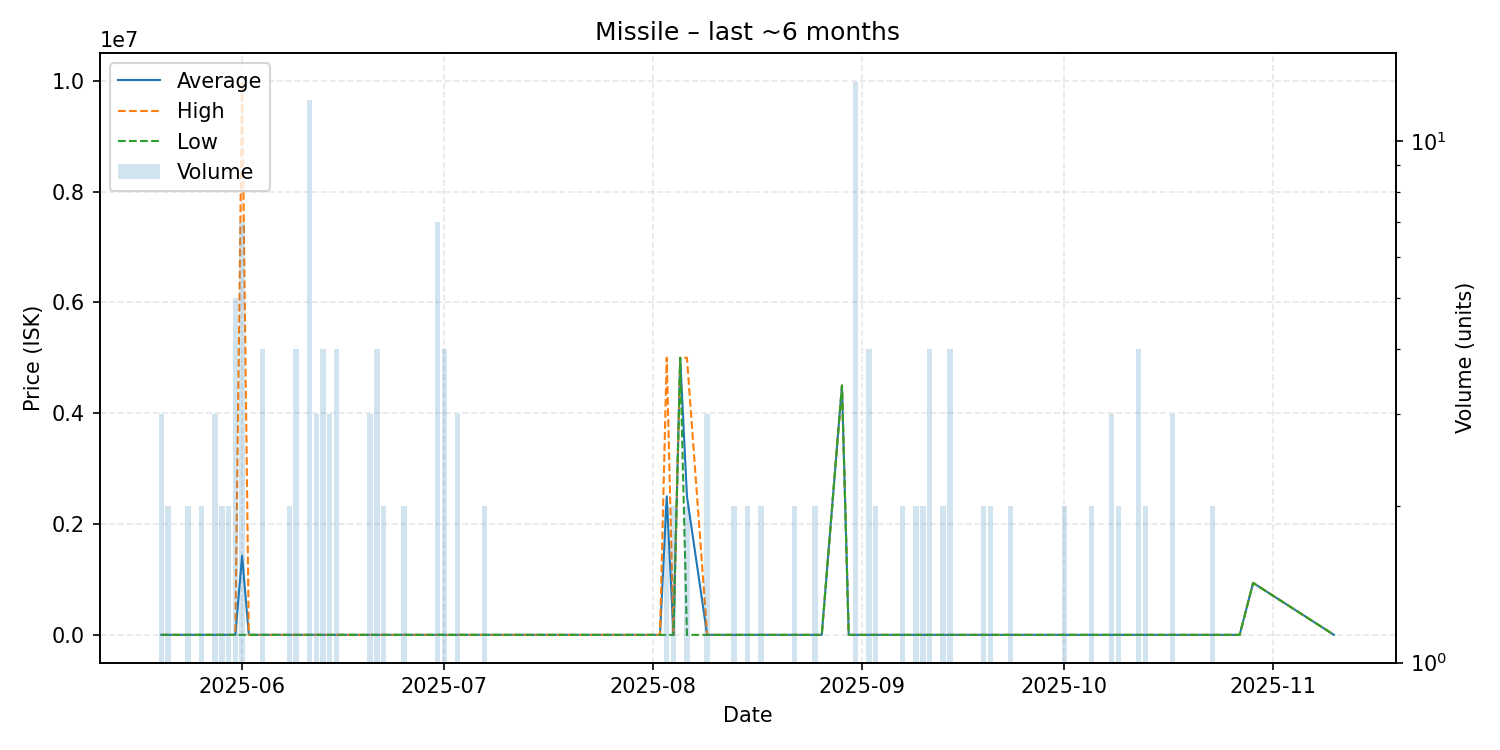

Source data for this figure (header and first rows):
date, average, highest, lowest, order_count, volume
2025-05-20, 500.0, 500.0, 500.0, 2, 3
2025-05-21, 500.0, 500.0, 500.0, 2, 2
2025-05-22, 500.0, 500.0, 500.0, 1, 1
2025-05-24, 500.0, 500.0, 500.0, 2, 2
2025-05-26, 500.0, 500.0, 500.0, 2, 2
2025-05-28, 500.0, 500.0, 500.0, 3, 3
2025-05-29, 500.0, 500.0, 500.0, 2, 2
2025-05-30, 500.0, 500.0, 500.0, 2, 2
2025-05-31, 500.0, 500.0, 500.0, 4, 5
2025-06-01, 1429000, 10000000, 500.0, 4, 7
2025-06-02, 500.0, 500.0, 500.0, 1, 1
2025-06-04, 500.0, 500.0, 500.0, 2, 4
2025-06-07, 500.0, 500.0, 500.0, 1, 1
2025-06-08, 500.0, 500.0, 500.0, 1, 2
2025-06-09, 500.0, 500.0, 500.0, 3, 4
2025-06-10, 500.0, 500.0, 500.0, 1, 1
2025-06-11, 500.0, 500.0, 500.0, 3, 12
2025-06-12, 500.0, 500.0, 500.0, 3, 3
2025-06-13, 500.0, 500.0, 500.0, 3, 4
2025-06-14, 500.0, 500.0, 500.0, 3, 3
2025-06-15, 500.0, 500.0, 500.0, 3, 4
2025-06-17, 500.0, 500.0, 500.0, 1, 1
2025-06-18, 501.0, 501.0, 501.0, 1, 1
2025-06-20, 501.0, 501.0, 501.0, 3, 3
2025-06-21, 501.0, 501.0, 501.0, 4, 4
2025-06-22, 501.0, 501.0, 501.0, 1, 2
2025-06-25, 502.0, 502.0, 502.0, 2, 2
2025-06-26, 502.0, 502.0, 502.0, 1, 1
2025-06-30, 502.0, 502.0, 502.0, 5, 7
2025-07-01, 502.0, 502.0, 502.0, 2, 4
2025-07-03, 502.0, 502.0, 502.0, 1, 3
2025-07-06, 502.0, 502.0, 502.0, 1, 1
2025-07-07, 502.0, 502.0, 502.0, 1, 2
2025-07-11, 500.0, 500.0, 500.0, 1, 1
2025-07-12, 500.0, 500.0, 500.0, 1, 1
2025-07-29, 50.0, 50.0, 50.0, 1, 1
2025-07-31, 50.0, 50.0, 50.0, 1, 1
2025-08-02, 50.0, 50.0, 50.0, 1, 1
2025-08-03, 2500025, 5000000, 50.0, 2, 2
2025-08-04, 50.0, 50.0, 50.0, 1, 2
2025-08-05, 5000000, 5000000, 5000000, 1, 1
2025-08-06, 2500025, 5000000, 50.0, 2, 2
2025-08-09, 50.0, 50.0, 50.0, 3, 3
2025-08-10, 50.0, 50.0, 50.0, 1, 1
2025-08-13, 50.0, 50.0, 50.0, 2, 2
2025-08-15, 50.0, 50.0, 50.0, 1, 2
2025-08-17, 50.0, 50.0, 50.0, 2, 2
2025-08-20, 50.0, 50.0, 50.0, 1, 1
2025-08-21, 50.0, 50.0, 50.0, 1, 1
2025-08-22, 50.0, 50.0, 50.0, 1, 2
2025-08-25, 50.0, 50.0, 50.0, 2, 2
2025-08-26, 50.0, 50.0, 50.0, 1, 1
2025-08-29, 4500000, 4500000, 4500000, 1, 1
2025-08-30, 50.0, 50.0, 50.0, 1, 1
2025-08-31, 50.0, 50.0, 50.0, 5, 13
2025-09-02, 50.0, 50.0, 50.0, 4, 4
2025-09-03, 50.0, 50.0, 50.0, 1, 2
2025-09-07, 50.0, 50.0, 50.0, 2, 2
2025-09-09, 50.0, 50.0, 50.0, 2, 2
2025-09-10, 50.0, 50.0, 50.0, 1, 2
... 26 more rows
